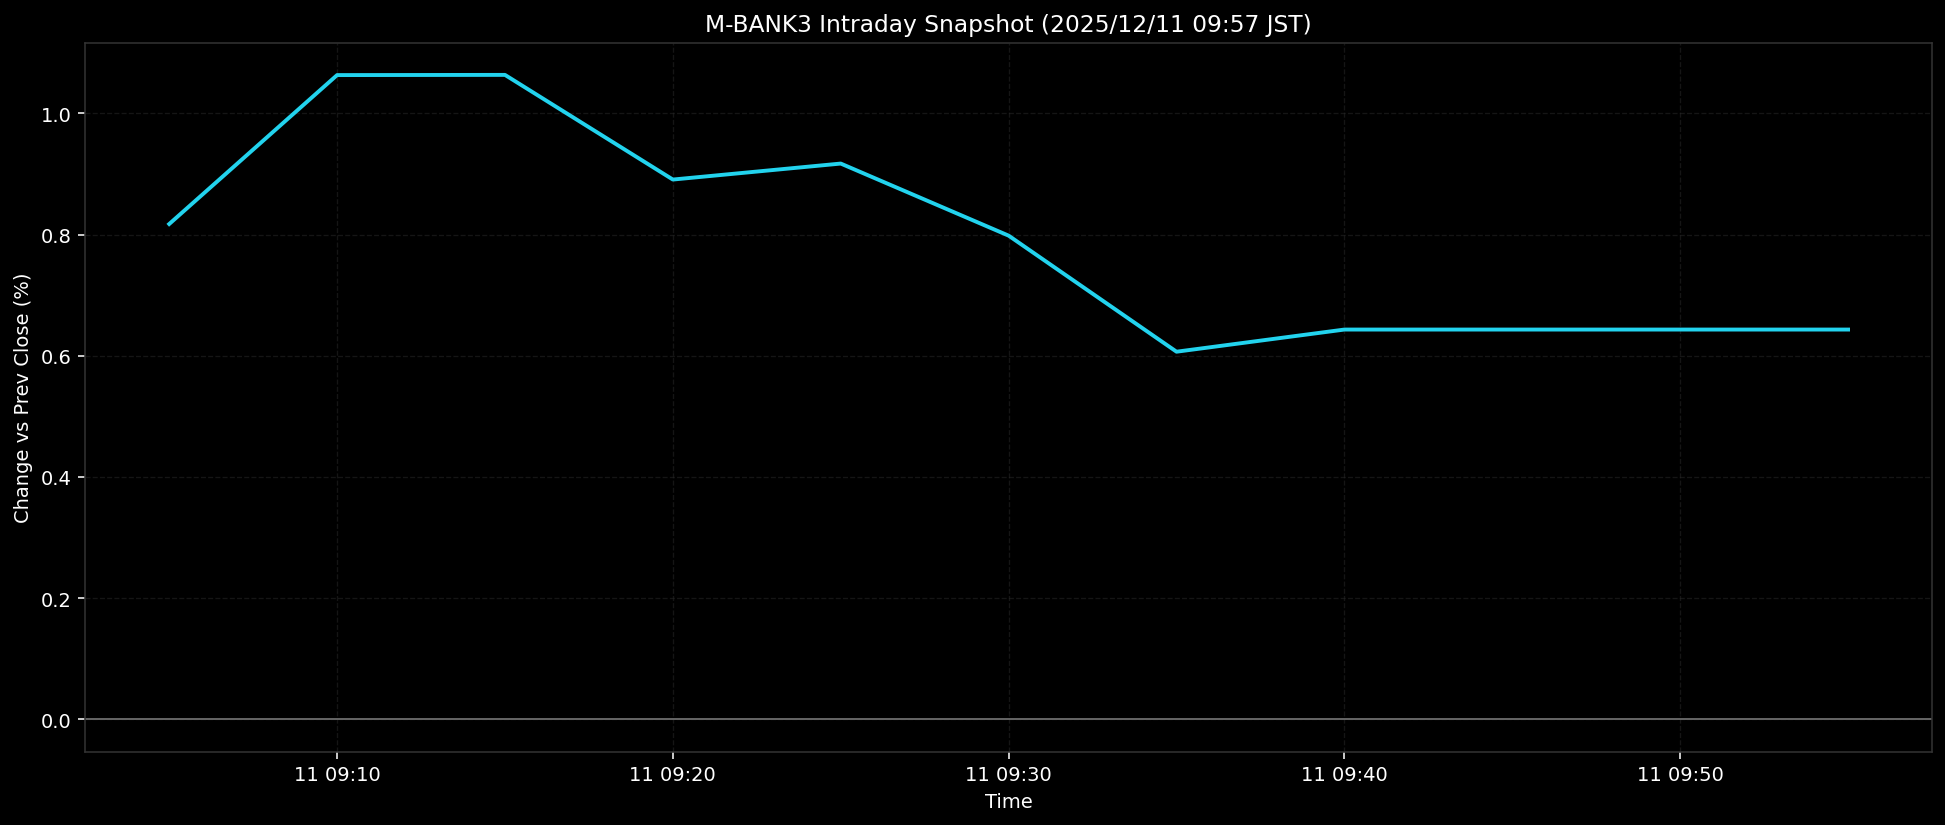

The data file committed next to this chart (first rows):
ts, pct
2025-12-11T09:05:00+0900, 0.8174
2025-12-11T09:10:00+0900, 1.063
2025-12-11T09:15:00+0900, 1.063
2025-12-11T09:20:00+0900, 0.8908
2025-12-11T09:25:00+0900, 0.9172
2025-12-11T09:30:00+0900, 0.7982
2025-12-11T09:35:00+0900, 0.6067
2025-12-11T09:40:00+0900, 0.6433
2025-12-11T09:45:00+0900, 0.6433
2025-12-11T09:50:00+0900, 0.6433
2025-12-11T09:55:00+0900, 0.6433
